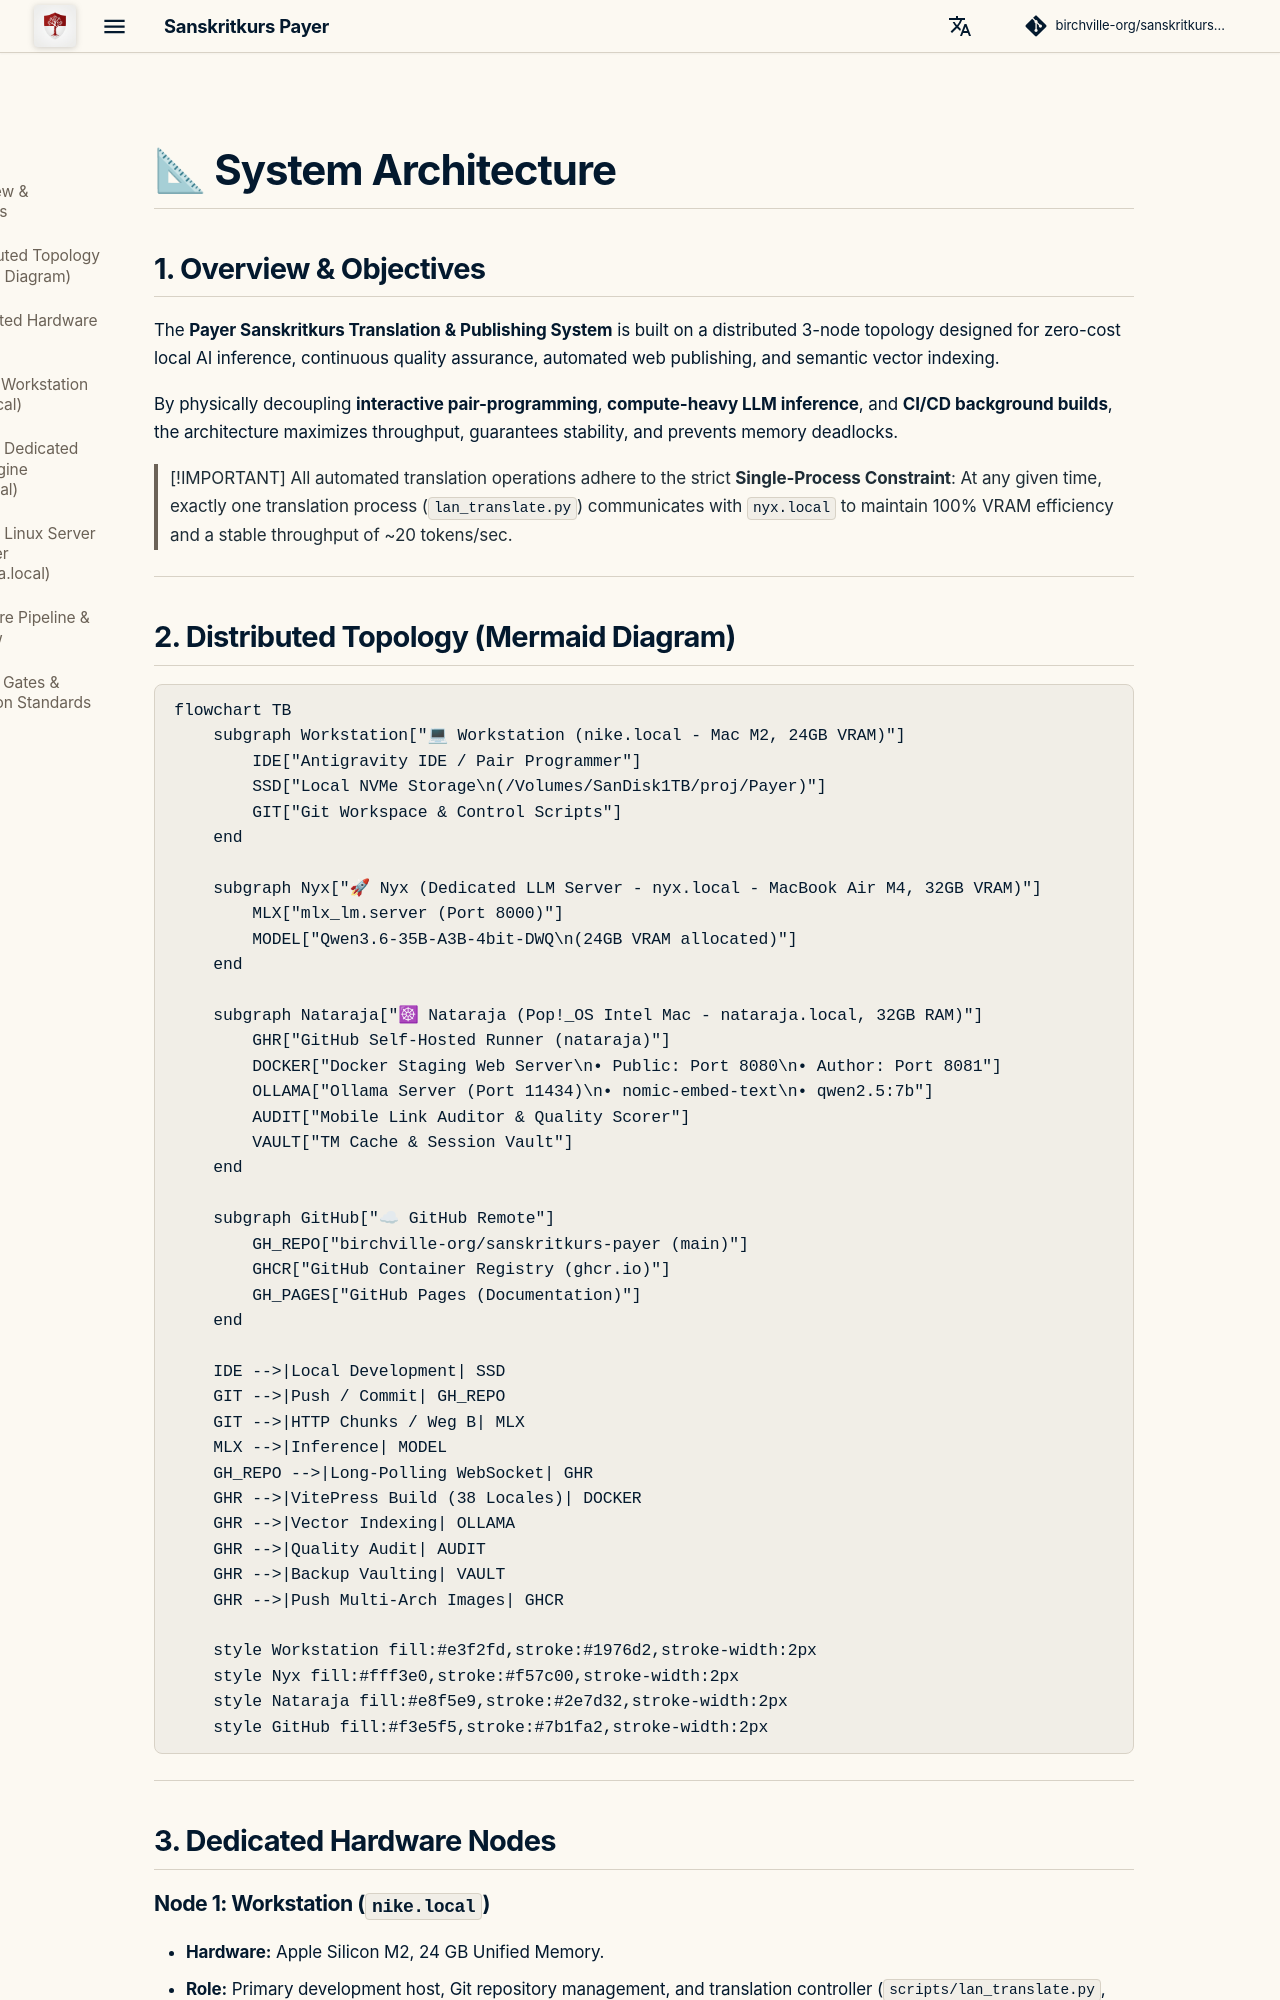

repository: birchville-org/sanskritkurs-payer · page: en/system-architecture/index.html · generator: mkdocs

# 📐 System Architecture

## 1. Overview & Objectives

The **Payer Sanskritkurs Translation & Publishing System** is built on a distributed 3-node topology designed for zero-cost local AI inference, continuous quality assurance, automated web publishing, and semantic vector indexing.

By physically decoupling **interactive pair-programming**, **compute-heavy LLM inference**, and **CI/CD background builds**, the architecture maximizes throughput, guarantees stability, and prevents memory deadlocks.

> [!IMPORTANT]
> All automated translation operations adhere to the strict **Single-Process Constraint**: At any given time, exactly one translation process (`lan_translate.py`) communicates with `nyx.local` to maintain 100% VRAM efficiency and a stable throughput of ~20 tokens/sec.

---

## 2. Distributed Topology (Mermaid Diagram)

```mermaid
flowchart TB
    subgraph Workstation["💻 Workstation (nike.local - Mac M2, 24GB VRAM)"]
        IDE["Antigravity IDE / Pair Programmer"]
        SSD["Local NVMe Storage\n(/Volumes/SanDisk1TB/proj/Payer)"]
        GIT["Git Workspace & Control Scripts"]
    end

    subgraph Nyx["🚀 Nyx (Dedicated LLM Server - nyx.local - MacBook Air M4, 32GB VRAM)"]
        MLX["mlx_lm.server (Port 8000)"]
        MODEL["Qwen3.6-35B-A3B-4bit-DWQ\n(24GB VRAM allocated)"]
    end

    subgraph Nataraja["☸ Nataraja (Pop!_OS Intel Mac - nataraja.local, 32GB RAM)"]
        GHR["GitHub Self-Hosted Runner (nataraja)"]
        DOCKER["Docker Staging Web Server\n• Public: Port 8080\n• Author: Port 8081"]
        OLLAMA["Ollama Server (Port 11434)\n• nomic-embed-text\n• qwen2.5:7b"]
        AUDIT["Mobile Link Auditor & Quality Scorer"]
        VAULT["TM Cache & Session Vault"]
    end

    subgraph GitHub["☁ GitHub Remote"]
        GH_REPO["birchville-org/sanskritkurs-payer (main)"]
        GHCR["GitHub Container Registry (ghcr.io)"]
        GH_PAGES["GitHub Pages (Documentation)"]
    end

    IDE -->|Local Development| SSD
    GIT -->|Push / Commit| GH_REPO
    GIT -->|HTTP Chunks / Weg B| MLX
    MLX -->|Inference| MODEL
    GH_REPO -->|Long-Polling WebSocket| GHR
    GHR -->|VitePress Build (38 Locales)| DOCKER
    GHR -->|Vector Indexing| OLLAMA
    GHR -->|Quality Audit| AUDIT
    GHR -->|Backup Vaulting| VAULT
    GHR -->|Push Multi-Arch Images| GHCR

    style Workstation fill:#e3f2fd,stroke:#1976d2,stroke-width:2px
    style Nyx fill:#fff3e0,stroke:#f57c00,stroke-width:2px
    style Nataraja fill:#e8f5e9,stroke:#2e7d32,stroke-width:2px
    style GitHub fill:#f3e5f5,stroke:#7b1fa2,stroke-width:2px
```

---

## 3. Dedicated Hardware Nodes
